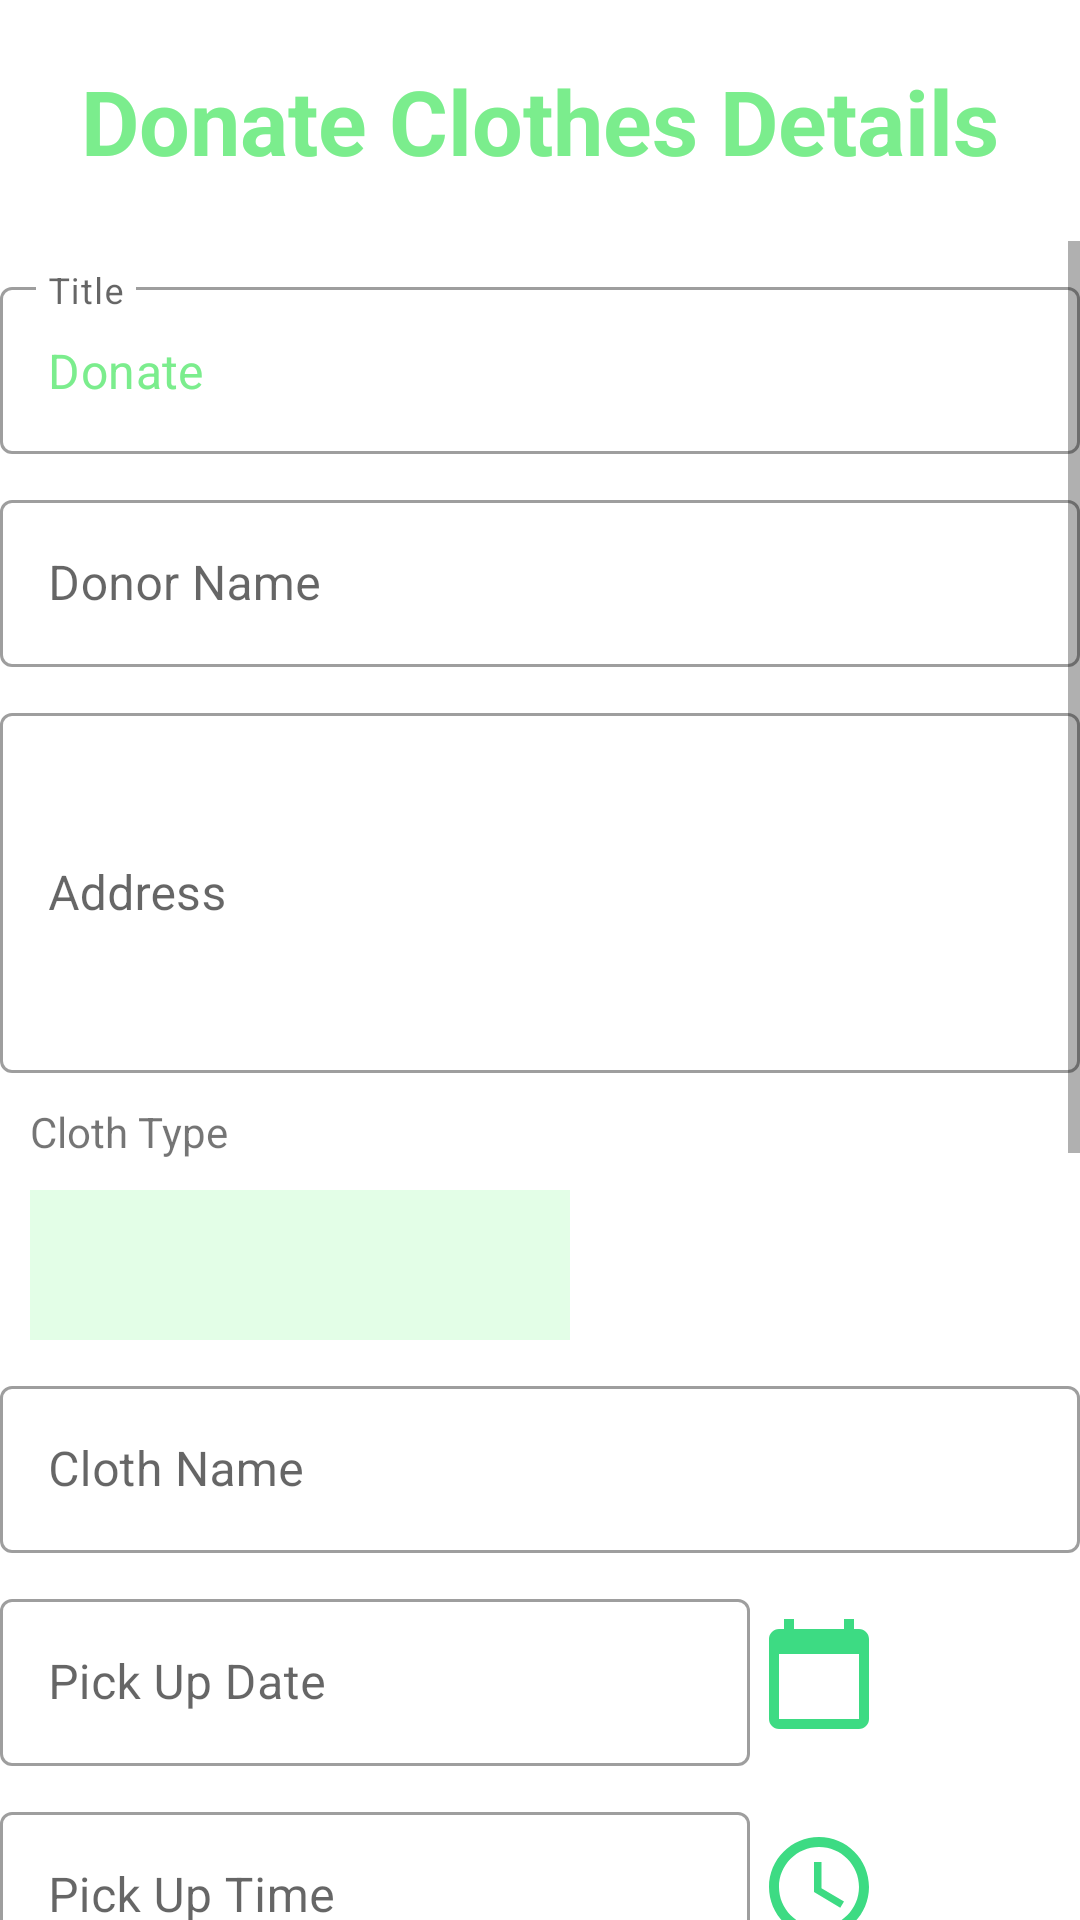

Reconstruct the res/layout file that produces this screen, plus the resources it refers to.
<!-- AndroidManifest.xml: application theme Theme.DONATEAPPLICATION -->
<!-- res/layout/activity_clothes_donate_form.xml -->
<?xml version="1.0" encoding="utf-8"?>
<LinearLayout xmlns:android="http://schemas.android.com/apk/res/android"
    xmlns:app="http://schemas.android.com/apk/res-auto"
    xmlns:tools="http://schemas.android.com/tools"
    android:layout_width="match_parent"
    android:layout_height="match_parent"
    android:orientation="vertical"
    tools:context=".FormActivity">


    <TextView
        android:layout_width="wrap_content"
        android:layout_height="wrap_content"
        android:layout_marginTop="20dp"
        android:text="Donate Clothes Details"
        android:textStyle="bold"
        android:layout_gravity="center"
        android:textColor="#7BED8D"
        android:textSize="30dp"
        app:layout_constraintEnd_toEndOf="parent"
        app:layout_constraintHorizontal_bias="0.5"
        app:layout_constraintStart_toStartOf="parent"
        app:layout_constraintTop_toTopOf="parent"
        tools:ignore="MissingConstraints" />
    <ScrollView
        android:layout_width="match_parent"
        android:layout_height="wrap_content"
        android:layout_marginTop="20dp">


        <LinearLayout
            android:layout_width="match_parent"
            android:layout_height="wrap_content"
            android:orientation="vertical">

            <com.google.android.material.textfield.TextInputLayout
                style="@style/Widget.MaterialComponents.TextInputLayout.OutlinedBox"
                android:layout_width="match_parent"
                android:layout_height="wrap_content"
                android:layout_marginTop="10dp">

                <com.google.android.material.textfield.TextInputEditText
                    android:id="@+id/Title"
                    android:layout_width="match_parent"
                    android:layout_height="wrap_content"
                    android:text="Donate"
                    android:hint="Title"
                    android:textColor="@color/colorTheme" />


            </com.google.android.material.textfield.TextInputLayout>

            <com.google.android.material.textfield.TextInputLayout
                style="@style/Widget.MaterialComponents.TextInputLayout.OutlinedBox"
                android:layout_width="match_parent"
                android:layout_height="wrap_content"
                android:layout_marginTop="10dp">

                <com.google.android.material.textfield.TextInputEditText
                    android:id="@+id/DonorName"
                    android:layout_width="match_parent"
                    android:layout_height="wrap_content"
                    android:hint="Donor Name"
                    android:textColor="@color/colorTheme" />


            </com.google.android.material.textfield.TextInputLayout>

            <com.google.android.material.textfield.TextInputLayout
                style="@style/Widget.MaterialComponents.TextInputLayout.OutlinedBox"
                android:layout_width="match_parent"
                android:layout_height="wrap_content"
                android:layout_marginTop="10dp">

                <com.google.android.material.textfield.TextInputEditText
                    android:id="@+id/Address"
                    android:layout_width="match_parent"
                    android:layout_height="120dp"
                    android:hint="Address"
                    android:textColor="@color/colorTheme" />


            </com.google.android.material.textfield.TextInputLayout>


            <TextView
                android:layout_width="wrap_content"
                android:layout_height="wrap_content"
                android:text="Cloth Type"
                android:layout_marginLeft="10dp"
                android:layout_marginTop="10dp"/>
            <Spinner
                android:id="@+id/ClothTypeSpinner"
                android:layout_width="180dp"
                android:layout_marginTop="10dp"
                android:layout_marginLeft="10dp"
                android:background="#8BCBFDD3"
                android:popupBackground="#DABFF4C8"
                android:layout_height="50dp"
                />



            <com.google.android.material.textfield.TextInputLayout
                style="@style/Widget.MaterialComponents.TextInputLayout.OutlinedBox"
                android:layout_width="match_parent"
                android:layout_height="wrap_content"
                android:layout_marginTop="10dp">

                <com.google.android.material.textfield.TextInputEditText
                    android:id="@+id/FoodName"
                    android:layout_width="match_parent"
                    android:layout_height="wrap_content"
                    android:hint="Cloth Name"
                    android:textColor="@color/colorTheme" />



            </com.google.android.material.textfield.TextInputLayout>

            <LinearLayout
                android:layout_width="match_parent"
                android:layout_height="wrap_content"
                android:layout_marginTop="10dp"
                android:orientation="horizontal">


                <com.google.android.material.textfield.TextInputLayout
                    style="@style/Widget.MaterialComponents.TextInputLayout.OutlinedBox"
                    android:layout_width="250dp"
                    android:layout_height="wrap_content"
                    android:layout_gravity="center">

                    <com.google.android.material.textfield.TextInputEditText
                        android:id="@+id/Date"
                        android:layout_width="match_parent"
                        android:layout_height="wrap_content"
                        android:hint="Pick Up Date"
                        android:textColor="@color/colorTheme" />



                </com.google.android.material.textfield.TextInputLayout>

                <ImageView
                    android:id="@+id/Date_picker"
                    android:layout_marginLeft="3dp"
                    android:layout_width="40dp"
                    android:layout_height="40dp"
                    android:src="@drawable/ic_baseline_calendar_today_24"
                    android:layout_gravity="center"/>


            </LinearLayout>


            <LinearLayout
                android:layout_width="match_parent"
                android:layout_height="wrap_content"
                android:layout_marginTop="10dp"
                android:orientation="horizontal">


                <com.google.android.material.textfield.TextInputLayout
                    style="@style/Widget.MaterialComponents.TextInputLayout.OutlinedBox"
                    android:layout_width="250dp"
                    android:layout_height="wrap_content"
                    android:layout_gravity="center">

                    <com.google.android.material.textfield.TextInputEditText
                        android:id="@+id/Time"
                        android:layout_width="match_parent"
                        android:layout_height="wrap_content"
                        android:hint="Pick Up Time"
                        android:textColor="@color/colorTheme" />

                </com.google.android.material.textfield.TextInputLayout>

                <ImageView
                    android:id="@+id/Time_picker"
                    android:layout_marginLeft="3dp"
                    android:layout_width="40dp"
                    android:layout_height="40dp"
                    android:src="@drawable/ic_baseline_access_time_24"
                    android:layout_gravity="center"/>


            </LinearLayout>




                <com.google.android.material.textfield.TextInputLayout
                    style="@style/Widget.MaterialComponents.TextInputLayout.OutlinedBox"
                    android:layout_width="match_parent"
                    android:layout_height="wrap_content"
                    android:layout_marginTop="10dp">

                    <com.google.android.material.textfield.TextInputEditText
                        android:id="@+id/Quantity"
                        android:layout_width="match_parent"
                        android:layout_height="wrap_content"
                        android:inputType="number"
                        android:hint="Quantity"
                        android:textColor="@color/colorTheme" />



                </com.google.android.material.textfield.TextInputLayout>


            <TextView
                android:layout_width="wrap_content"
                android:layout_height="wrap_content"
                android:text="State"
                android:layout_marginLeft="10dp"
                android:layout_marginTop="10dp"/>
            <Spinner
                android:id="@+id/STATES"
                android:layout_width="180dp"
                android:layout_marginTop="10dp"
                android:layout_marginLeft="10dp"
                android:background="#8BCBFDD3"
                android:popupBackground="#DABFF4C8"
                style="@style/Widget.MaterialComponents.TextInputLayout.OutlinedBox.ExposedDropdownMenu"
                android:layout_height="50dp"
                />

            <TextView
                android:layout_width="wrap_content"
                android:layout_height="wrap_content"
                android:text="District"
                android:layout_marginLeft="10dp"
                android:layout_marginTop="10dp"/>
            <Spinner
                android:id="@+id/District"
                android:layout_width="180dp"
                android:layout_marginTop="10dp"
                android:layout_marginLeft="10dp"
                android:background="#8BCBFDD3"
                android:popupBackground="#DABFF4C8"
                style="@style/Widget.MaterialComponents.TextInputLayout.OutlinedBox.ExposedDropdownMenu"
                android:layout_height="50dp"
                />


            <TextView
                android:layout_width="wrap_content"
                android:layout_height="wrap_content"
                android:text="Description"
                android:layout_marginLeft="10dp"
                android:layout_marginTop="10dp"/>

            <com.google.android.material.textfield.TextInputLayout
                style="@style/Widget.MaterialComponents.TextInputLayout.OutlinedBox"
                android:layout_width="match_parent"
                android:layout_height="wrap_content"
                android:layout_marginTop="10dp">

                <com.google.android.material.textfield.TextInputEditText
                    android:id="@+id/Description"
                    android:layout_width="match_parent"
                    android:layout_height="100dp"
                    style="@style/Widget.MaterialComponents.TextInputLayout.OutlinedBox"
                    android:textColor="@color/colorTheme" />



            </com.google.android.material.textfield.TextInputLayout>

            <Button
                android:layout_marginTop="10dp"
                android:layout_width="match_parent"
                android:layout_height="wrap_content"
                android:text="Donate"
                android:id="@+id/NextBtn"
                android:textStyle="bold"/>


        </LinearLayout>

    </ScrollView>


</LinearLayout>
<!-- resources referenced by this layout -->
<resources>
  <color name="colorTheme">#7BED8D</color>
  <!-- drawable ic_baseline_access_time_24 (drawable) -->
  <vector android:height="24dp" android:tint="#3DDB83"
      android:viewportHeight="24" android:viewportWidth="24"
      android:width="24dp" xmlns:android="http://schemas.android.com/apk/res/android">
      <path android:fillColor="@android:color/white" android:pathData="M11.99,2C6.47,2 2,6.48 2,12s4.47,10 9.99,10C17.52,22 22,17.52 22,12S17.52,2 11.99,2zM12,20c-4.42,0 -8,-3.58 -8,-8s3.58,-8 8,-8 8,3.58 8,8 -3.58,8 -8,8z"/>
      <path android:fillColor="@android:color/white" android:pathData="M12.5,7H11v6l5.25,3.15 0.75,-1.23 -4.5,-2.67z"/>
  </vector>
  <!-- drawable ic_baseline_calendar_today_24 (drawable) -->
  <vector android:height="50dp" android:tint="#3DDB83"
      android:viewportHeight="24" android:viewportWidth="24"
      android:width="50dp" xmlns:android="http://schemas.android.com/apk/res/android">
      <path android:fillColor="@android:color/white" android:pathData="M20,3h-1L19,1h-2v2L7,3L7,1L5,1v2L4,3c-1.1,0 -2,0.9 -2,2v16c0,1.1 0.9,2 2,2h16c1.1,0 2,-0.9 2,-2L22,5c0,-1.1 -0.9,-2 -2,-2zM20,21L4,21L4,8h16v13z"/>
  </vector>
  <style name="Theme.DONATEAPPLICATION" parent="Theme.MaterialComponents.DayNight.NoActionBar">
          
          <item name="colorPrimary">#7BED8D</item>
          <item name="colorPrimaryVariant">#7BED8D</item>
          <item name="colorOnPrimary">@color/white</item>
          
          <item name="colorSecondary">@color/teal_200</item>
          <item name="colorSecondaryVariant">@color/teal_700</item>
          <item name="colorOnSecondary">@color/black</item>
          
          <item name="android:statusBarColor" tools:targetApi="l">?attr/colorPrimaryVariant</item>
          
          <item name="android:windowContentTransitions">true</item>
      </style>
  <color name="white">#FFFFFFFF</color>
  <color name="teal_200">#FF03DAC5</color>
  <color name="teal_700">#FF018786</color>
  <color name="black">#FF000000</color>
</resources>
